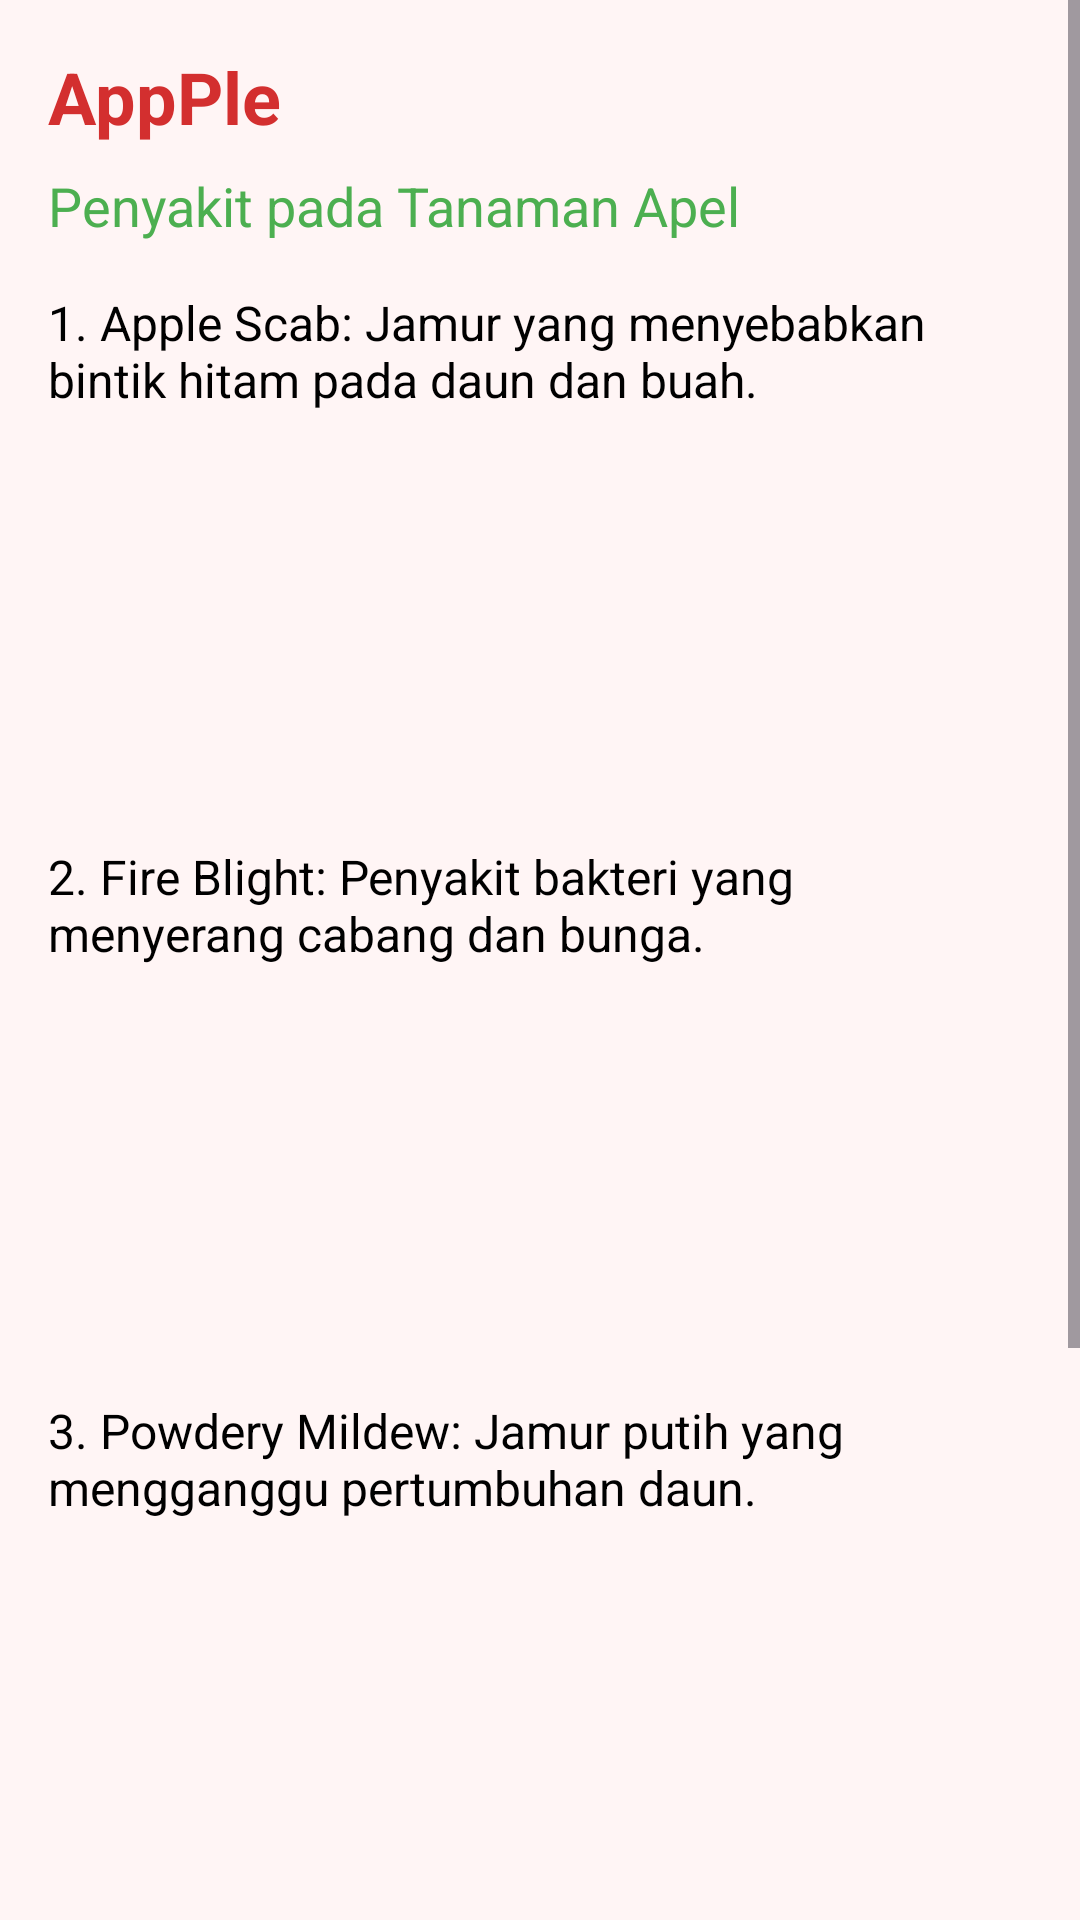

Reconstruct the res/layout file that produces this screen, plus the resources it refers to.
<!-- AndroidManifest.xml: application theme Theme.Apel_ppb -->
<!-- res/layout/activity_diseases.xml -->
<?xml version="1.0" encoding="utf-8"?>
<ScrollView xmlns:android="http://schemas.android.com/apk/res/android"
    android:layout_width="match_parent"
    android:layout_height="match_parent"
    android:fillViewport="true">

    <LinearLayout
        android:layout_width="match_parent"
        android:layout_height="wrap_content"
        android:orientation="vertical"
        android:padding="16dp"
        android:background="#FFF5F5">

        
        <TextView
            android:layout_width="wrap_content"
            android:layout_height="wrap_content"
            android:text="AppPle"
            android:textSize="24sp"
            android:textStyle="bold"
            android:textColor="#D32F2F"
            android:layout_marginBottom="8dp" />

        <TextView
            android:layout_width="wrap_content"
            android:layout_height="wrap_content"
            android:text="Penyakit pada Tanaman Apel"
            android:textSize="18sp"
            android:textColor="#4CAF50"
            android:layout_marginBottom="16dp" />

        
        <LinearLayout
            android:layout_width="match_parent"
            android:layout_height="wrap_content"
            android:orientation="vertical"
            android:layout_marginBottom="16dp">

            <TextView
                android:layout_width="match_parent"
                android:layout_height="wrap_content"
                android:text="1. Apple Scab: Jamur yang menyebabkan bintik hitam pada daun dan buah."
                android:textSize="16sp"
                android:textColor="#000000"
                android:textStyle="normal"
                android:layout_marginBottom="8dp" />

            <ImageView
                android:layout_width="match_parent"
                android:layout_height="120dp"
                android:contentDescription="Foto Apple Scab"
                android:scaleType="centerCrop"
                android:layout_marginBottom="16dp" />

            <TextView
                android:layout_width="match_parent"
                android:layout_height="wrap_content"
                android:text="2. Fire Blight: Penyakit bakteri yang menyerang cabang dan bunga."
                android:textSize="16sp"
                android:textColor="#000000"
                android:textStyle="normal"
                android:layout_marginBottom="8dp" />

            <ImageView
                android:layout_width="match_parent"
                android:layout_height="120dp"
                android:contentDescription="Foto Fire Blight"
                android:scaleType="centerCrop"
                android:layout_marginBottom="16dp" />

            <TextView
                android:layout_width="match_parent"
                android:layout_height="wrap_content"
                android:text="3. Powdery Mildew: Jamur putih yang mengganggu pertumbuhan daun."
                android:textSize="16sp"
                android:textColor="#000000"
                android:textStyle="normal"
                android:layout_marginBottom="8dp" />

            <ImageView
                android:layout_width="match_parent"
                android:layout_height="120dp"
                android:contentDescription="Foto Powdery Mildew"
                android:scaleType="centerCrop"
                android:layout_marginBottom="16dp" />

            <TextView
                android:layout_width="match_parent"
                android:layout_height="wrap_content"
                android:text="4. Cedar Apple Rust: Penyakit yang menyebabkan bintik oranye pada daun."
                android:textSize="16sp"
                android:textColor="#000000"
                android:textStyle="normal"
                android:layout_marginBottom="8dp" />

            <ImageView
                android:layout_width="match_parent"
                android:layout_height="120dp"
                android:contentDescription="Foto Cedar Apple Rust"
                android:scaleType="centerCrop" />
        </LinearLayout>

        
        <Button
            android:id="@+id/button_back"
            android:layout_width="match_parent"
            android:layout_height="wrap_content"
            android:minHeight="60dp"
            android:backgroundTint="#D32F2F"
            android:text="Kembali"
            android:textSize="16sp"
            android:textColor="@android:color/white"
            android:textStyle="bold" />
    </LinearLayout>
</ScrollView>
<!-- resources referenced by this layout -->
<resources>
  <style name="Theme.Apel_ppb" parent="Base.Theme.Apel_ppb" />
  <style name="Base.Theme.Apel_ppb" parent="Theme.Material3.DayNight.NoActionBar">
          
          
      </style>
</resources>
